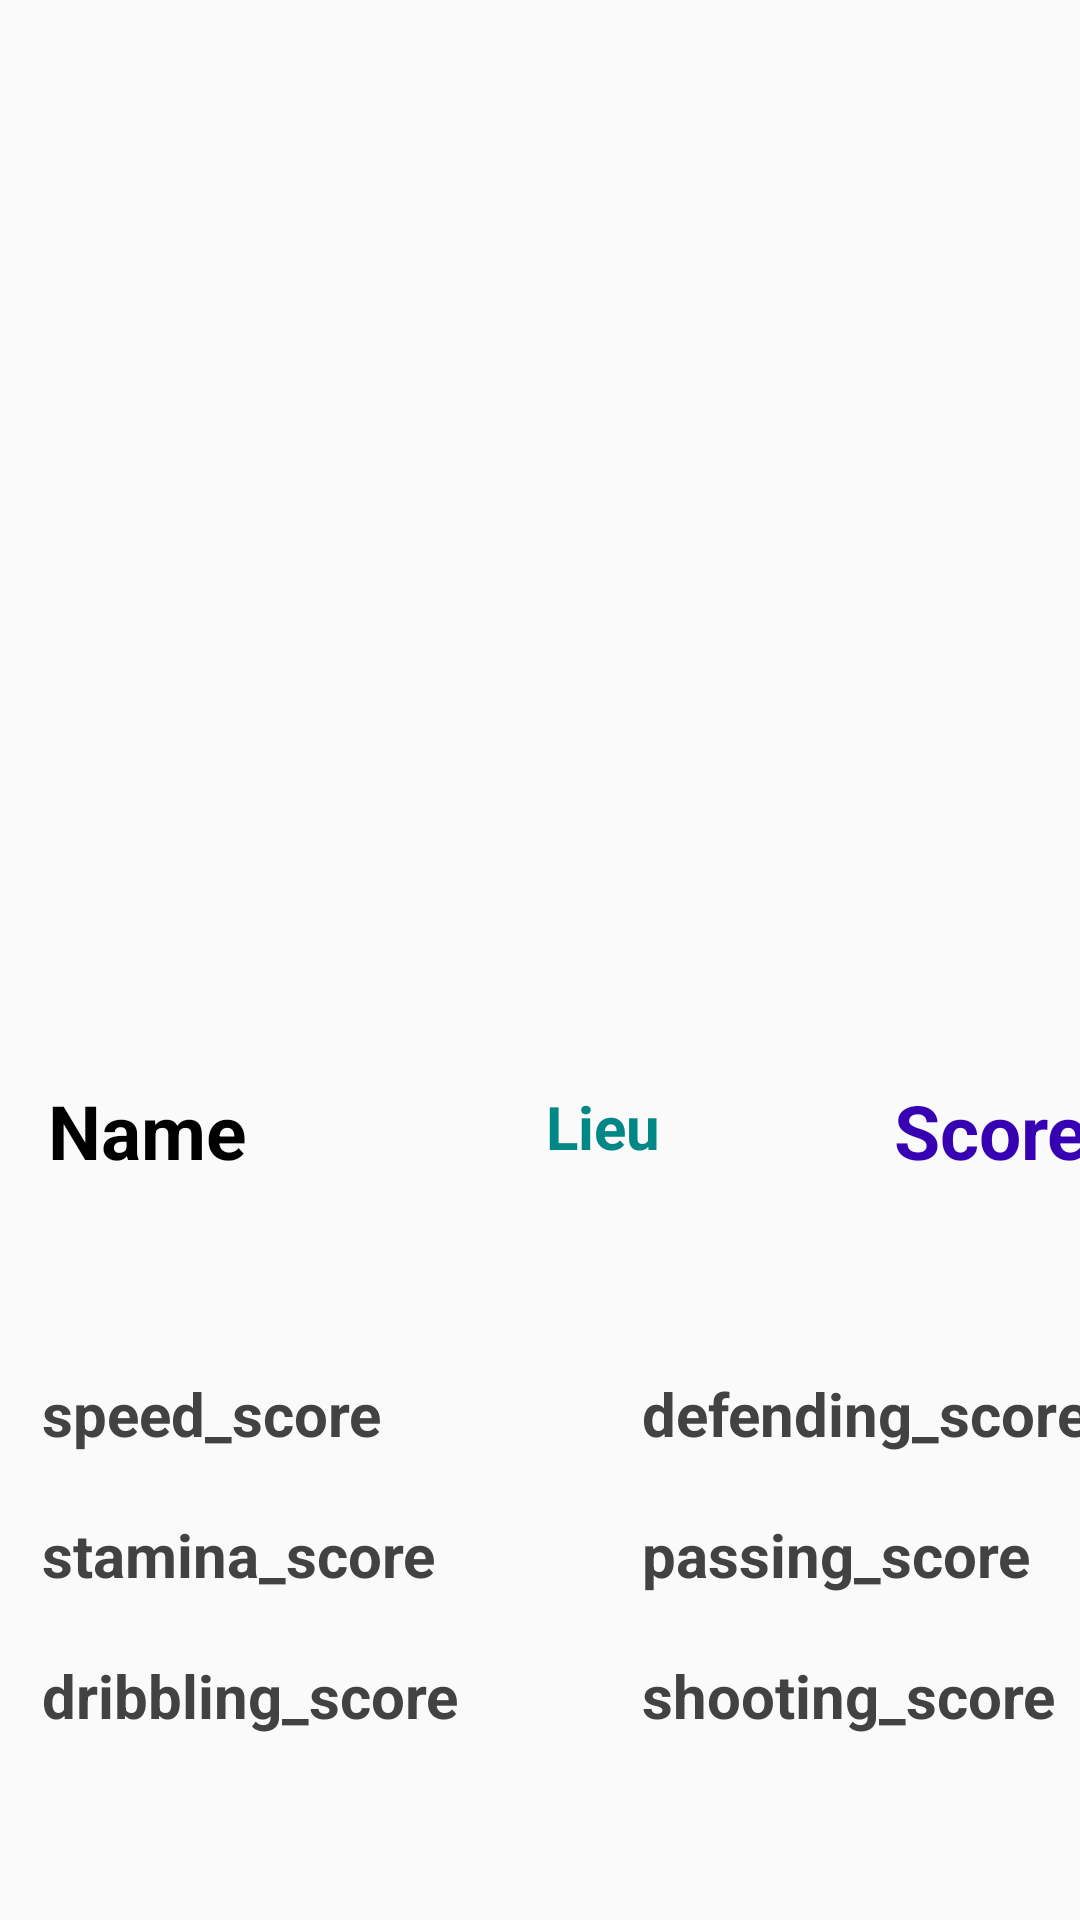

Produce the Android XML layout that renders to this screen, including the resource entries it uses.
<!-- AndroidManifest.xml: activity theme Theme.AppCompat.Light.NoActionBar -->
<!-- res/layout/activity_detail.xml -->
<?xml version="1.0" encoding="utf-8"?>
<androidx.constraintlayout.widget.ConstraintLayout xmlns:android="http://schemas.android.com/apk/res/android"
    xmlns:app="http://schemas.android.com/apk/res-auto"
    xmlns:tools="http://schemas.android.com/tools"
    android:layout_width="match_parent"
    android:layout_height="match_parent"
    tools:context=".DetailActivity">


    <ImageView
        android:id="@+id/poster_image"
        android:layout_width="match_parent"
        android:layout_height="350dp"
        android:scaleType="centerCrop"
        app:layout_constraintEnd_toEndOf="parent"
        app:layout_constraintHorizontal_bias="0.5"
        app:layout_constraintStart_toStartOf="parent"
        app:layout_constraintTop_toTopOf="parent" />


    <TextView
        android:id="@+id/mName"
        android:layout_width="150dp"
        android:layout_height="wrap_content"
        android:layout_marginTop="10dp"
        android:layout_marginStart="16dp"
        android:text="Name"
        android:textColor="@color/black"
        android:textSize="25sp"
        android:textStyle="bold"
        app:layout_constraintStart_toStartOf="parent"
        app:layout_constraintTop_toBottomOf="@+id/poster_image" />

    <TextView
        android:id="@+id/mLieu"
        android:layout_width="100dp"
        android:layout_height="wrap_content"
        android:layout_marginTop="12dp"
        android:layout_marginStart="16dp"
        android:text="Lieu"
        android:textColor="@color/teal_700"
        android:textSize="20sp"
        android:textStyle="bold"
        app:layout_constraintStart_toEndOf="@+id/mName"
        app:layout_constraintTop_toBottomOf="@+id/poster_image" />

    <TextView
        android:id="@+id/mScore"
        android:layout_width="100dp"
        android:layout_height="wrap_content"
        android:layout_marginTop="10dp"
        android:layout_marginStart="16dp"
        android:text="Score"
        android:textColor="@color/design_default_color_primary_variant"
        android:textSize="25sp"
        android:textStyle="bold"
        app:layout_constraintStart_toEndOf="@+id/mLieu"
        app:layout_constraintTop_toBottomOf="@+id/poster_image" />


    <TextView
        android:id="@+id/mSpeed_score"
        android:layout_width="180dp"
        android:layout_height="wrap_content"
        android:layout_marginStart="8dp"
        android:layout_marginTop="64dp"
        android:text="speed_score"
        android:textColor="@color/cardview_dark_background"
        android:textSize="20sp"
        android:textStyle="bold"
        app:layout_constraintEnd_toEndOf="parent"
        app:layout_constraintHorizontal_bias="0.035"
        app:layout_constraintStart_toStartOf="parent"
        app:layout_constraintTop_toBottomOf="@+id/mName" />

    <TextView
        android:id="@+id/mDefending_score"
        android:layout_width="180dp"
        android:layout_height="wrap_content"
        android:layout_marginStart="20dp"
        android:layout_marginTop="64dp"
        android:text="defending_score"
        android:textColor="@color/cardview_dark_background"
        android:textSize="20sp"
        android:textStyle="bold"
        app:layout_constraintStart_toEndOf="@+id/mSpeed_score"
        app:layout_constraintTop_toBottomOf="@+id/mName" />

    <TextView
        android:id="@+id/mStamina_score"
        android:layout_width="180dp"
        android:layout_height="wrap_content"
        android:layout_marginStart="8dp"
        android:layout_marginTop="20dp"
        android:text="stamina_score"
        android:textColor="@color/cardview_dark_background"
        android:textSize="20sp"
        android:textStyle="bold"
        app:layout_constraintEnd_toEndOf="parent"
        app:layout_constraintHorizontal_bias="0.035"
        app:layout_constraintStart_toStartOf="parent"
        app:layout_constraintTop_toBottomOf="@+id/mSpeed_score" />

    <TextView
        android:id="@+id/mDribbling_score"
        android:layout_width="180dp"
        android:layout_height="wrap_content"
        android:layout_marginStart="8dp"
        android:layout_marginTop="20dp"
        android:text="dribbling_score"
        android:textColor="@color/cardview_dark_background"
        android:textSize="20sp"
        android:textStyle="bold"
        app:layout_constraintEnd_toEndOf="parent"
        app:layout_constraintHorizontal_bias="0.035"
        app:layout_constraintStart_toStartOf="parent"
        app:layout_constraintTop_toBottomOf="@+id/mStamina_score" />


    <TextView
        android:id="@+id/mPassing_score"
        android:layout_width="180dp"
        android:layout_height="wrap_content"
        android:text="passing_score"
        android:layout_marginTop="20dp"
        android:layout_marginStart="20dp"
        android:textColor="@color/cardview_dark_background"
        android:textSize="20sp"
        android:textStyle="bold"
        app:layout_constraintStart_toEndOf="@+id/mStamina_score"
        app:layout_constraintTop_toBottomOf="@+id/mDefending_score" />

    <TextView
        android:id="@+id/mShooting_score"
        android:layout_width="180dp"
        android:layout_height="wrap_content"
        android:text="shooting_score"
        android:layout_marginTop="20dp"
        android:layout_marginStart="20dp"
        android:textColor="@color/cardview_dark_background"
        android:textSize="20sp"
        android:textStyle="bold"
        app:layout_constraintStart_toEndOf="@+id/mDribbling_score"
        app:layout_constraintTop_toBottomOf="@+id/mPassing_score" />

</androidx.constraintlayout.widget.ConstraintLayout>
<!-- resources referenced by this layout -->
<resources>

  <!-- not gathered from this repository: default colours our renderer supplied (Android Studio template values) -->
  <color name="teal_700">#FF018786</color>
  <color name="black">#FF000000</color>
</resources>
